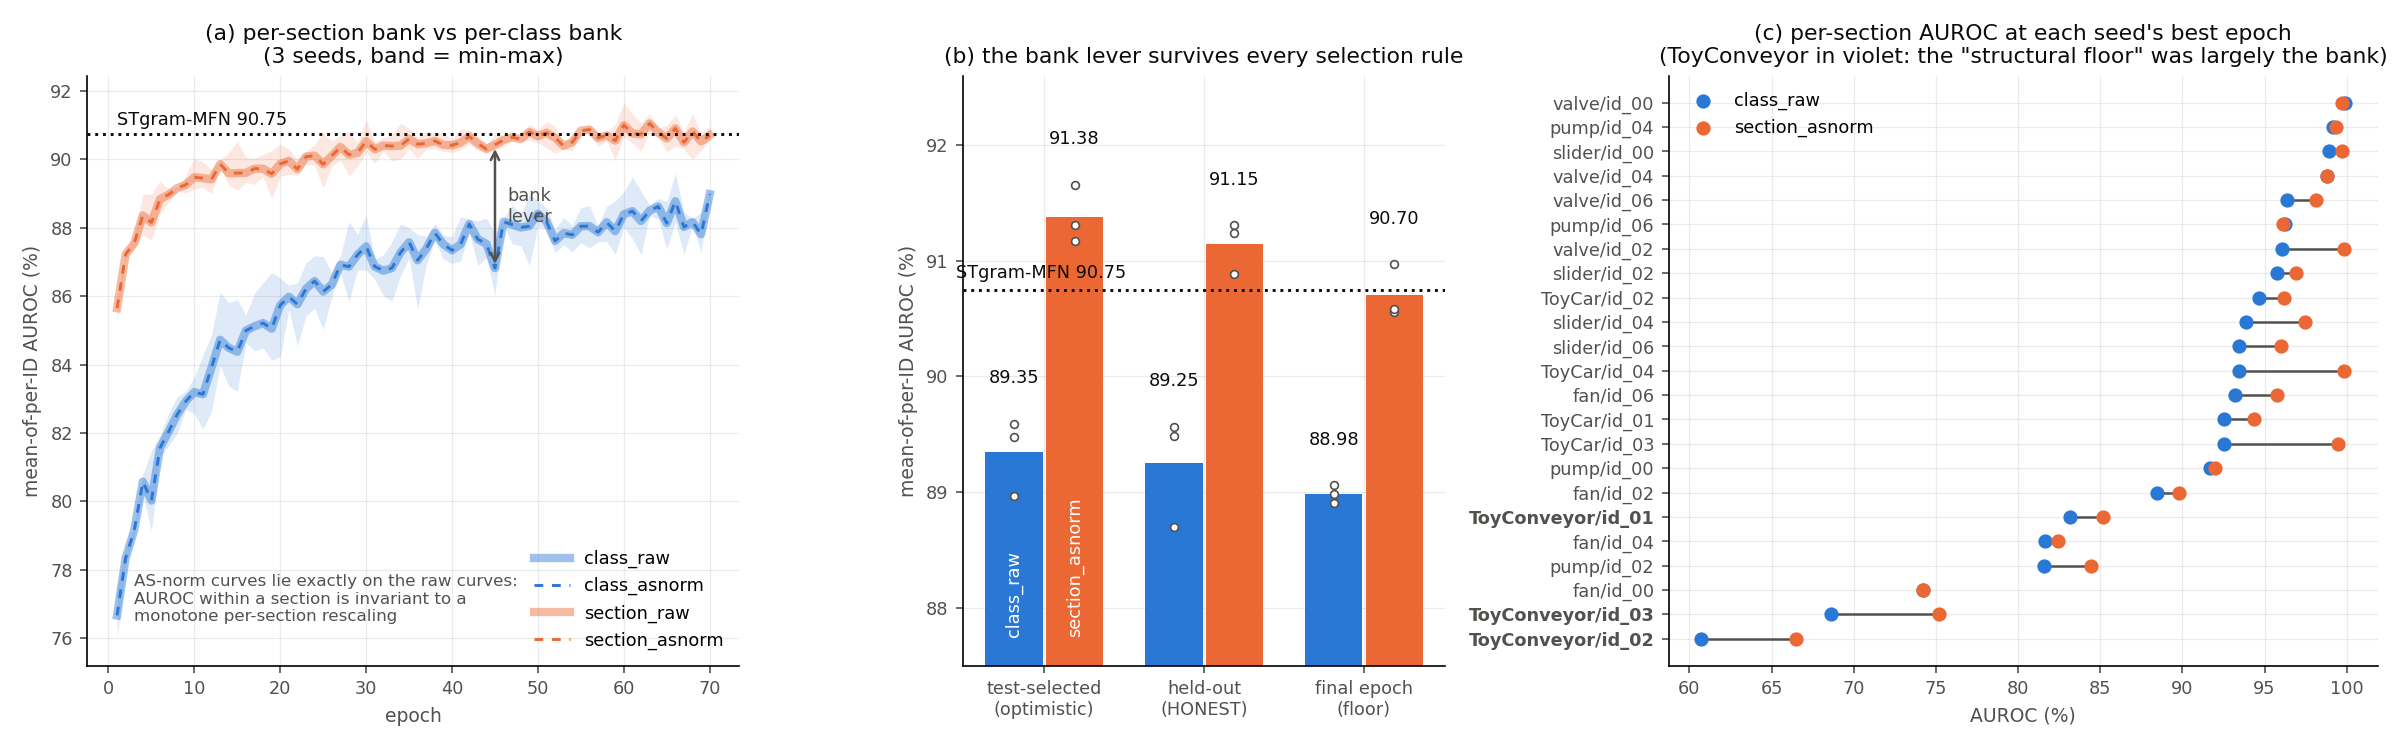

The file beside this chart, header and first rows:
run, mode, test_selected, heldout, final, ep_test, ep_A, ep_B
rn34fold_seed0, class_raw, 88.97, 88.7, 88.91, 49, 70, 64
rn34fold_seed0, section_asnorm, 91.17, 90.89, 90.56, 30, 30, 52
rn34fold_seed1, class_raw, 89.59, 89.57, 89.06, 66, 66, 66
rn34fold_seed1, section_asnorm, 91.31, 91.31, 90.58, 66, 66, 66
rn34fold_seed2, class_raw, 89.48, 89.48, 88.98, 61, 61, 61
rn34fold_seed2, section_asnorm, 91.66, 91.24, 90.97, 60, 60, 68
